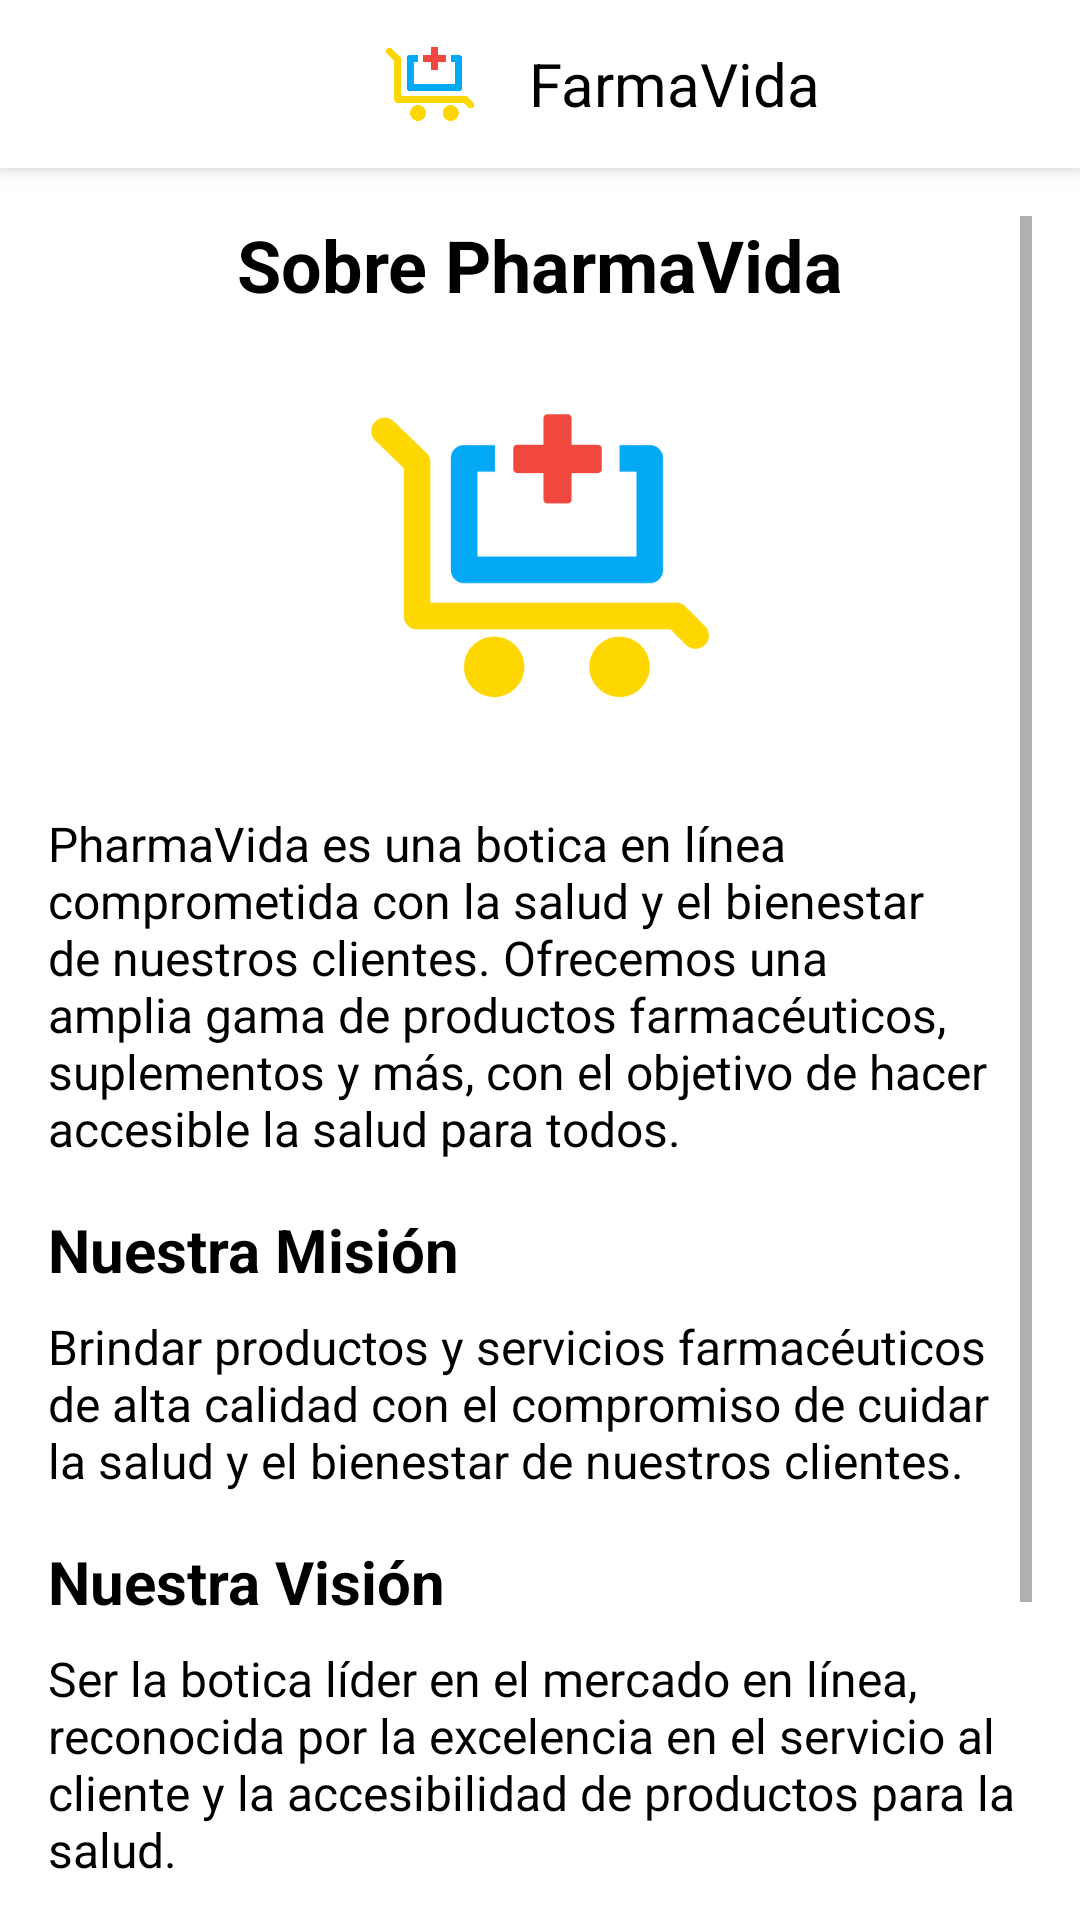

Produce the Android XML layout that renders to this screen, including the resource entries it uses.
<!-- AndroidManifest.xml: application theme AppTheme -->
<!-- res/layout/activity_sobrenosotros.xml -->
<?xml version="1.0" encoding="utf-8"?>
<androidx.constraintlayout.widget.ConstraintLayout xmlns:android="http://schemas.android.com/apk/res/android"
    xmlns:app="http://schemas.android.com/apk/res-auto"
    android:layout_width="match_parent"
    android:layout_height="match_parent"
    xmlns:tools="http://schemas.android.com/tools"
    android:background="@color/white">

    <androidx.appcompat.widget.Toolbar
        android:id="@+id/toolbar_retroceder"
        android:layout_width="match_parent"
        android:layout_height="?attr/actionBarSize"
        android:background="@color/white"
        android:contentInsetStartWithNavigation="0dp"
        android:elevation="4dp"
        tools:ignore="MissingConstraints">

        <LinearLayout
            android:layout_width="match_parent"
            android:layout_height="match_parent"
            android:orientation="horizontal"
            android:gravity="center_vertical">

            <ImageView
                android:id="@+id/menu_retroceder"
                android:layout_width="wrap_content"
                android:layout_height="wrap_content"
                android:padding="8dp"
                android:src="@drawable/ic_back" />

            <LinearLayout
                android:layout_width="0dp"
                android:layout_height="wrap_content"
                android:layout_weight="1"
                android:orientation="horizontal"
                android:gravity="center">

                <ImageView
                    android:id="@+id/logo_image"
                    android:layout_width="50dp"
                    android:layout_height="50dp"
                    android:src="@drawable/pharmavida"
                    android:padding="8dp" />

                <TextView
                    android:id="@+id/toolbar_title"
                    android:layout_width="wrap_content"
                    android:layout_height="wrap_content"
                    android:text="FarmaVida"
                    android:textColor="@color/black"
                    android:textSize="20sp"
                    android:layout_marginStart="8dp" />
            </LinearLayout>

        </LinearLayout>
    </androidx.appcompat.widget.Toolbar>

    
    <ScrollView
        android:layout_width="0dp"
        android:layout_height="0dp"
        android:padding="16dp"
        app:layout_constraintTop_toBottomOf="@id/toolbar_retroceder"
        app:layout_constraintBottom_toBottomOf="parent"
        app:layout_constraintStart_toStartOf="parent"
        app:layout_constraintEnd_toEndOf="parent">

        <LinearLayout
            android:layout_width="match_parent"
            android:layout_height="wrap_content"
            android:orientation="vertical">

            <TextView
                android:layout_width="match_parent"
                android:layout_height="wrap_content"
                android:text="Sobre PharmaVida"
                android:textSize="24sp"
                android:textColor="@color/black"
                android:textStyle="bold"
                android:gravity="center"
                android:layout_gravity="center"
                android:paddingBottom="16dp" />

            <ImageView
                android:id="@+id/logoPharmaVida"
                android:layout_width="wrap_content"
                android:layout_height="150dp"
                android:layout_gravity="center"
                android:src="@drawable/pharmavida"
                android:contentDescription="Logo de PharmaVida"
                android:scaleType="centerInside"
                android:paddingBottom="20dp" />

            <TextView
                android:layout_width="wrap_content"
                android:layout_height="wrap_content"
                android:text="PharmaVida es una botica en línea comprometida con la salud y el bienestar de nuestros clientes. Ofrecemos una amplia gama de productos farmacéuticos, suplementos y más, con el objetivo de hacer accesible la salud para todos."
                android:textSize="16sp"
                android:textColor="@color/black"
                android:paddingBottom="16dp" />

            <TextView
                android:layout_width="wrap_content"
                android:layout_height="wrap_content"
                android:text="Nuestra Misión"
                android:textSize="20sp"
                android:textColor="@color/black"
                android:textStyle="bold"
                android:paddingBottom="8dp" />

            <TextView
                android:layout_width="wrap_content"
                android:layout_height="wrap_content"
                android:text="Brindar productos y servicios farmacéuticos de alta calidad con el compromiso de cuidar la salud y el bienestar de nuestros clientes."
                android:textSize="16sp"
                android:textColor="@color/black"
                android:paddingBottom="16dp" />

            <TextView
                android:layout_width="wrap_content"
                android:layout_height="wrap_content"
                android:text="Nuestra Visión"
                android:textSize="20sp"
                android:textColor="@color/black"
                android:textStyle="bold"
                android:paddingBottom="8dp" />

            <TextView
                android:layout_width="wrap_content"
                android:layout_height="wrap_content"
                android:text="Ser la botica líder en el mercado en línea, reconocida por la excelencia en el servicio al cliente y la accesibilidad de productos para la salud."
                android:textSize="16sp"
                android:textColor="@color/black"
                android:paddingBottom="16dp" />

            <TextView
                android:layout_width="wrap_content"
                android:layout_height="wrap_content"
                android:text="Nuestros Valores"
                android:textSize="20sp"
                android:textStyle="bold"
                android:textColor="@color/black"
                android:paddingBottom="8dp" />

            <TextView
                android:layout_width="wrap_content"
                android:layout_height="wrap_content"
                android:text="• Compromiso\n• Transparencia\n• Innovación\n• Atención Personalizada\n• Responsabilidad Social"
                android:textSize="16sp"
                android:textColor="@color/black"
                android:paddingBottom="16dp" />

        </LinearLayout>
    </ScrollView>
</androidx.constraintlayout.widget.ConstraintLayout>
<!-- resources referenced by this layout -->
<resources>
  <color name="black">#FF000000</color>
  <color name="white">#FFFFFFFF</color>
  <!-- drawable pharmavida: png bitmap (drawable, 7140 bytes) -->
  <style name="AppTheme" parent="Theme.AppCompat.Light.NoActionBar">
          <item name="android:windowAnimationStyle">@null</item>
          <item name="colorPrimary">@color/colorPrimary</item>
          <item name="colorPrimaryDark">@color/colorPrimaryDark</item>
          <item name="colorAccent">@color/colorAccent</item>
          
      </style>
  <color name="colorPrimary">#FFFFFF</color>
  <color name="colorPrimaryDark">#000000</color>
  <color name="colorAccent">#FF4081</color>
</resources>
